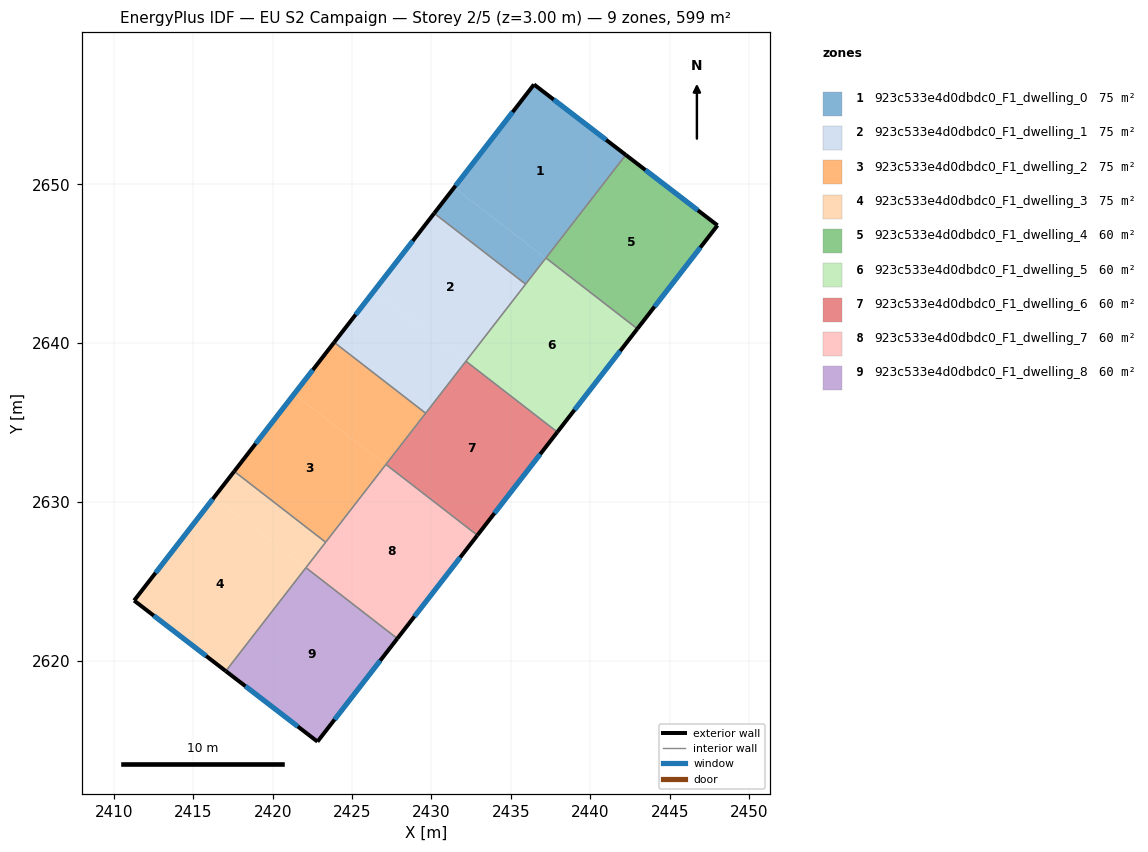
=== STOREY PLAN SPEC (per zone: floor XY polygon, exterior-wall plan segments, windows/doors) ===
zone 1: 923c533e4d0dbdc0_F1_dwelling_0  (74.8 m²)
  floor: (2442.23, 2651.85) (2437.18, 2645.34) (2431.43, 2649.80) (2436.45, 2656.28)
  floor: (2437.18, 2645.34) (2435.92, 2643.71) (2430.17, 2648.17) (2431.43, 2649.80)
  exterior wall: (2442.23, 2651.85) – (2436.45, 2656.28)  [7.3 m]
    window: (2440.99, 2652.80) – (2437.69, 2655.33)  [7.1 m²]
  exterior wall: (2436.45, 2656.28) – (2430.17, 2648.17)  [10.3 m]
    window: (2435.11, 2654.54) – (2431.51, 2649.91)  [10.1 m²]
  interior walls: 3
zone 2: 923c533e4d0dbdc0_F1_dwelling_1  (74.8 m²)
  floor: (2432.15, 2638.84) (2429.63, 2635.59) (2423.88, 2640.05) (2426.39, 2643.30)
  floor: (2435.92, 2643.71) (2432.15, 2638.84) (2426.39, 2643.30) (2430.17, 2648.17)
  exterior wall: (2430.17, 2648.17) – (2423.88, 2640.05)  [10.3 m]
    window: (2428.82, 2646.43) – (2425.22, 2641.79)  [10.1 m²]
  interior walls: 4
zone 3: 923c533e4d0dbdc0_F1_dwelling_2  (74.8 m²)
  floor: (2427.11, 2632.34) (2423.34, 2627.47) (2417.58, 2631.93) (2421.36, 2636.80)
  floor: (2429.63, 2635.59) (2427.11, 2632.34) (2421.36, 2636.80) (2423.88, 2640.05)
  exterior wall: (2423.88, 2640.05) – (2417.58, 2631.93)  [10.3 m]
    window: (2422.53, 2638.31) – (2418.93, 2633.67)  [10.1 m²]
  interior walls: 4
zone 4: 923c533e4d0dbdc0_F1_dwelling_3  (74.8 m²)
  floor: (2422.08, 2625.84) (2417.05, 2619.35) (2411.28, 2623.79) (2416.32, 2630.30)
  floor: (2423.34, 2627.47) (2422.08, 2625.84) (2416.32, 2630.30) (2417.58, 2631.93)
  exterior wall: (2411.28, 2623.79) – (2417.05, 2619.35)  [7.3 m]
    window: (2412.52, 2622.84) – (2415.82, 2620.31)  [7.1 m²]
  exterior wall: (2417.58, 2631.93) – (2411.28, 2623.79)  [10.3 m]
    window: (2416.23, 2630.19) – (2412.63, 2625.54)  [10.1 m²]
  interior walls: 3
zone 5: 923c533e4d0dbdc0_F1_dwelling_4  (59.9 m²)
  floor: (2448.00, 2647.41) (2442.96, 2640.90) (2437.20, 2645.36) (2442.23, 2651.85)
  exterior wall: (2448.00, 2647.41) – (2442.23, 2651.85)  [7.3 m]
    window: (2446.77, 2648.36) – (2443.47, 2650.90)  [7.1 m²]
  exterior wall: (2442.96, 2640.90) – (2448.00, 2647.41)  [8.2 m]
    window: (2444.04, 2642.29) – (2446.92, 2646.02)  [8.1 m²]
  interior walls: 2
zone 6: 923c533e4d0dbdc0_F1_dwelling_5  (59.9 m²)
  floor: (2442.96, 2640.90) (2437.92, 2634.40) (2432.17, 2638.86) (2437.20, 2645.36)
  exterior wall: (2437.92, 2634.40) – (2442.96, 2640.90)  [8.2 m]
    window: (2439.00, 2635.79) – (2441.88, 2639.51)  [8.1 m²]
  interior walls: 4
zone 7: 923c533e4d0dbdc0_F1_dwelling_6  (59.9 m²)
  floor: (2437.92, 2634.40) (2432.89, 2627.90) (2427.13, 2632.36) (2432.17, 2638.86)
  exterior wall: (2432.89, 2627.90) – (2437.92, 2634.40)  [8.2 m]
    window: (2433.97, 2629.29) – (2436.84, 2633.01)  [8.1 m²]
  interior walls: 4
zone 8: 923c533e4d0dbdc0_F1_dwelling_7  (59.9 m²)
  floor: (2432.89, 2627.90) (2427.85, 2621.40) (2422.10, 2625.86) (2427.13, 2632.36)
  exterior wall: (2427.85, 2621.40) – (2432.89, 2627.90)  [8.2 m]
    window: (2428.93, 2622.80) – (2431.81, 2626.51)  [8.1 m²]
  interior walls: 4
zone 9: 923c533e4d0dbdc0_F1_dwelling_8  (59.9 m²)
  floor: (2427.85, 2621.40) (2422.82, 2614.91) (2417.05, 2619.35) (2422.10, 2625.86)
  exterior wall: (2422.82, 2614.91) – (2427.85, 2621.40)  [8.2 m]
    window: (2423.90, 2616.30) – (2426.77, 2620.01)  [8.0 m²]
  exterior wall: (2417.05, 2619.35) – (2422.82, 2614.91)  [7.3 m]
    window: (2418.29, 2618.40) – (2421.59, 2615.87)  [7.1 m²]
  interior walls: 2

=== DERIVED (storey summary) ===
Building: EU S2 Campaign
Storey: 2 of 5  (floor level z = 3.00 m)
Storey gross floor area: 598.6 m²
Zones on this storey: 9
  - 923c533e4d0dbdc0_F1_dwelling_0: floor 74.8 m²; exterior wall 17.5 m (52.6 m²); 2 window(s) 17.2 m²; WWR 32.7%
  - 923c533e4d0dbdc0_F1_dwelling_1: floor 74.8 m²; exterior wall 10.3 m (30.8 m²); 1 window(s) 10.1 m²; WWR 32.7%
  - 923c533e4d0dbdc0_F1_dwelling_2: floor 74.8 m²; exterior wall 10.3 m (30.8 m²); 1 window(s) 10.1 m²; WWR 32.7%
  - 923c533e4d0dbdc0_F1_dwelling_3: floor 74.8 m²; exterior wall 17.6 m (52.7 m²); 2 window(s) 17.2 m²; WWR 32.7%
  - 923c533e4d0dbdc0_F1_dwelling_4: floor 59.9 m²; exterior wall 15.5 m (46.6 m²); 2 window(s) 15.2 m²; WWR 32.7%
  - 923c533e4d0dbdc0_F1_dwelling_5: floor 59.9 m²; exterior wall 8.2 m (24.7 m²); 1 window(s) 8.1 m²; WWR 32.7%
  - 923c533e4d0dbdc0_F1_dwelling_6: floor 59.9 m²; exterior wall 8.2 m (24.7 m²); 1 window(s) 8.1 m²; WWR 32.7%
  - 923c533e4d0dbdc0_F1_dwelling_7: floor 59.9 m²; exterior wall 8.2 m (24.7 m²); 1 window(s) 8.1 m²; WWR 32.7%
  - 923c533e4d0dbdc0_F1_dwelling_8: floor 59.9 m²; exterior wall 15.5 m (46.5 m²); 2 window(s) 15.2 m²; WWR 32.7%
Zone adjacency (shared interzone walls):
  - 923c533e4d0dbdc0_F1_dwelling_0 ↔ 923c533e4d0dbdc0_F1_dwelling_1
  - 923c533e4d0dbdc0_F1_dwelling_0 ↔ 923c533e4d0dbdc0_F1_dwelling_4
  - 923c533e4d0dbdc0_F1_dwelling_0 ↔ 923c533e4d0dbdc0_F1_dwelling_5
  - 923c533e4d0dbdc0_F1_dwelling_1 ↔ 923c533e4d0dbdc0_F1_dwelling_2
  - 923c533e4d0dbdc0_F1_dwelling_1 ↔ 923c533e4d0dbdc0_F1_dwelling_5
  - 923c533e4d0dbdc0_F1_dwelling_1 ↔ 923c533e4d0dbdc0_F1_dwelling_6
  - 923c533e4d0dbdc0_F1_dwelling_2 ↔ 923c533e4d0dbdc0_F1_dwelling_3
  - 923c533e4d0dbdc0_F1_dwelling_2 ↔ 923c533e4d0dbdc0_F1_dwelling_6
  - 923c533e4d0dbdc0_F1_dwelling_2 ↔ 923c533e4d0dbdc0_F1_dwelling_7
  - 923c533e4d0dbdc0_F1_dwelling_3 ↔ 923c533e4d0dbdc0_F1_dwelling_7
  - 923c533e4d0dbdc0_F1_dwelling_3 ↔ 923c533e4d0dbdc0_F1_dwelling_8
  - 923c533e4d0dbdc0_F1_dwelling_4 ↔ 923c533e4d0dbdc0_F1_dwelling_5
  - 923c533e4d0dbdc0_F1_dwelling_5 ↔ 923c533e4d0dbdc0_F1_dwelling_6
  - 923c533e4d0dbdc0_F1_dwelling_6 ↔ 923c533e4d0dbdc0_F1_dwelling_7
  - 923c533e4d0dbdc0_F1_dwelling_7 ↔ 923c533e4d0dbdc0_F1_dwelling_8